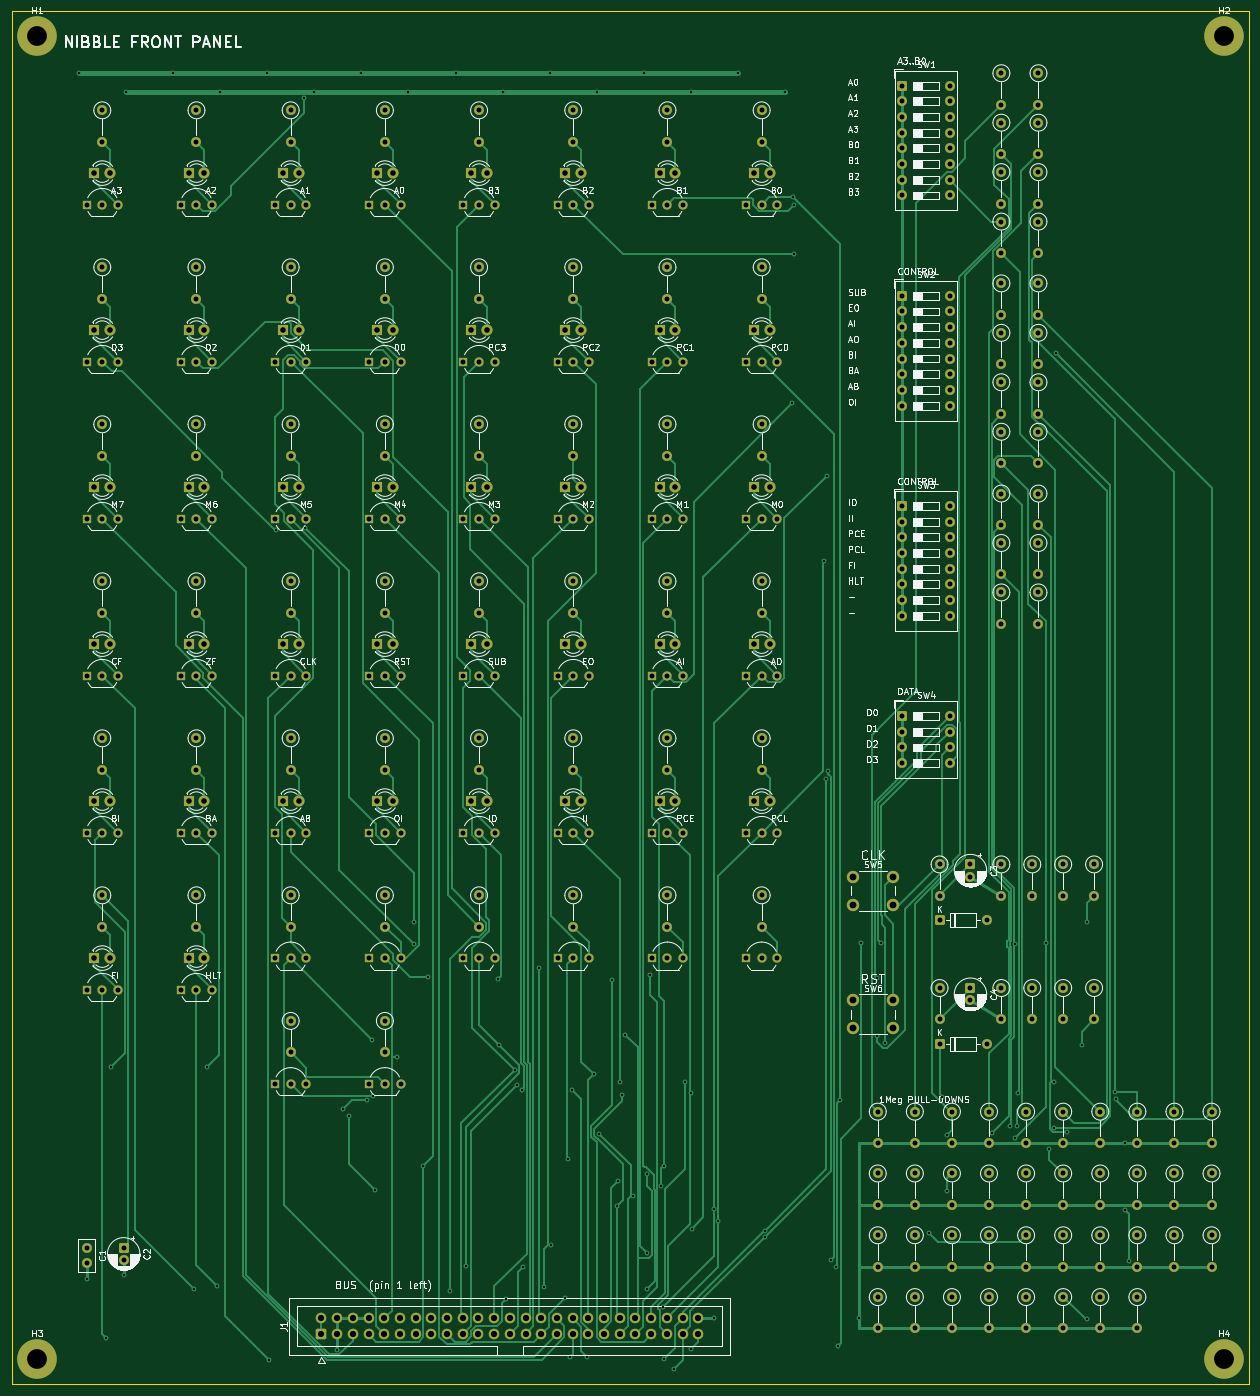
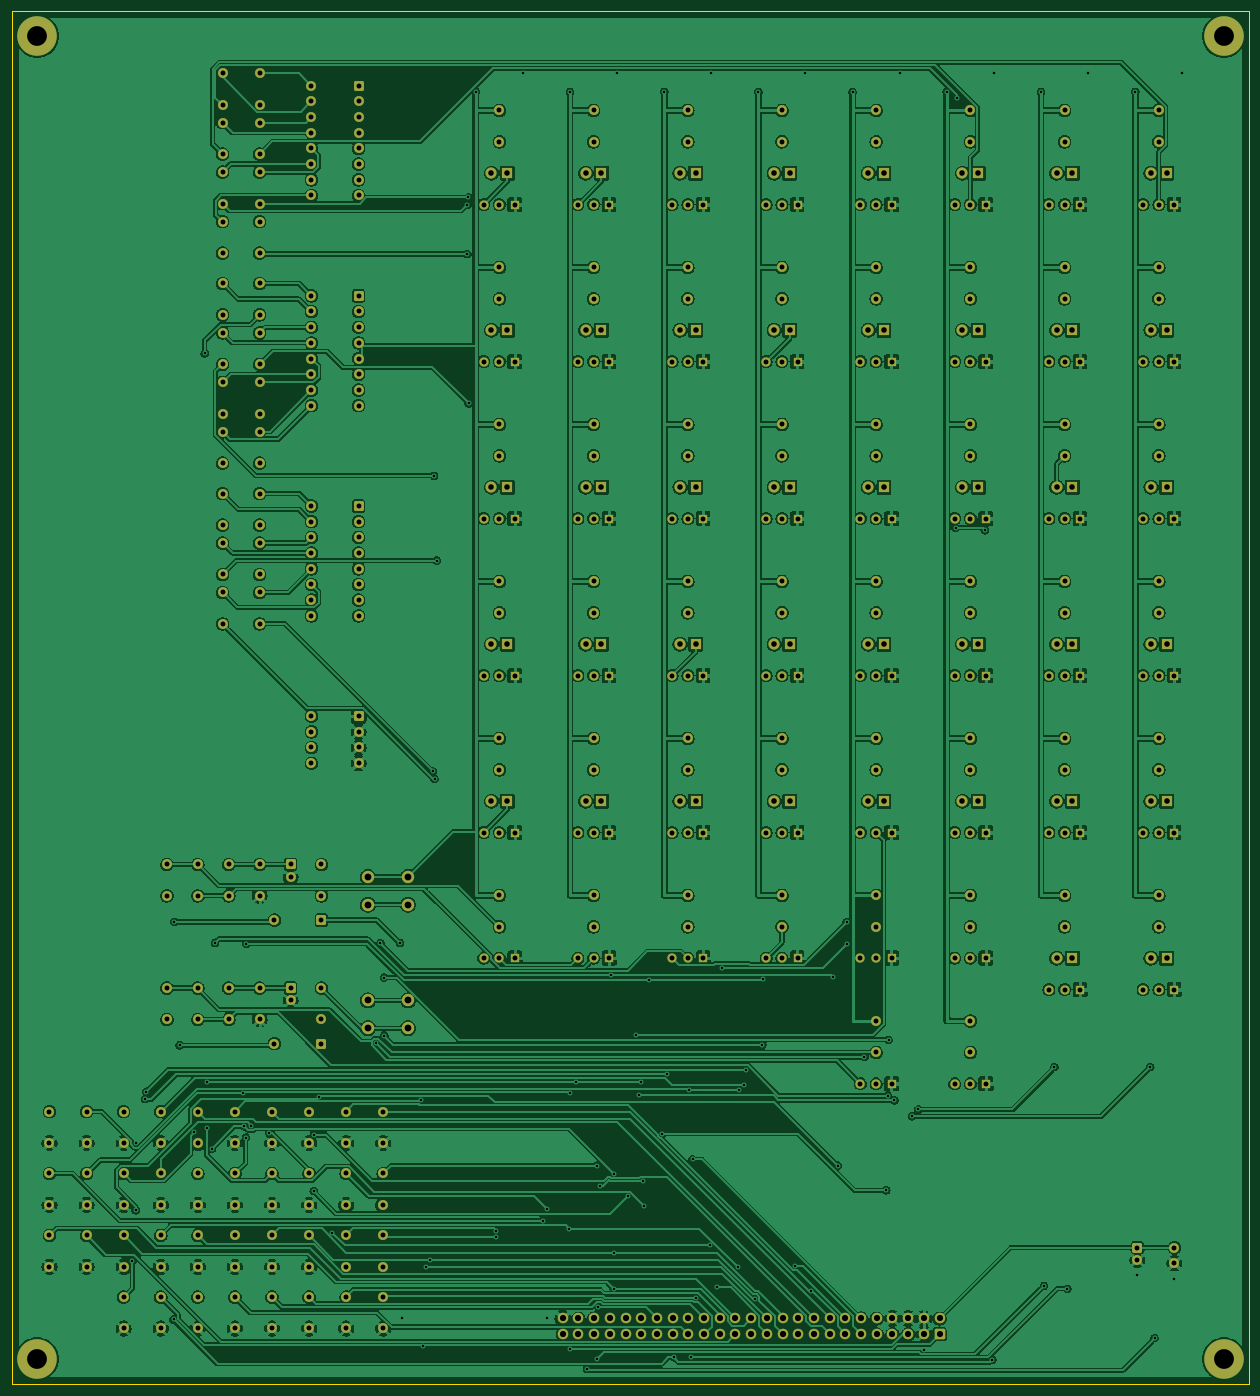
Circuit board: 10 layer files. Board 200.0 x 222.0 mm.
- bottom_copper: panel-B_Cu.gbl (912492 bytes)
- bottom_mask: panel-B_Mask.gbs (21999 bytes)
- paste: panel-B_Paste.gbp (450 bytes)
- bottom_silk: panel-B_Silkscreen.gbo (451 bytes)
- outline: panel-Edge_Cuts.gm1 (620 bytes)
- top_copper: panel-F_Cu.gtl (84868 bytes)
- top_mask: panel-F_Mask.gts (21999 bytes)
- paste: panel-F_Paste.gtp (450 bytes)
- top_silk: panel-F_Silkscreen.gto (216161 bytes)
- drill: panel.drl (11339 bytes)

=== bottom_copper: panel-B_Cu.gbl (912492 bytes, source omitted) ===
=== bottom_mask: panel-B_Mask.gbs (21999 bytes, source omitted) ===
=== paste: panel-B_Paste.gbp ===
%TF.GenerationSoftware,KiCad,Pcbnew,10.0.5*%
%TF.CreationDate,2026-09-09T20:03:39-04:00*%
%TF.ProjectId,panel,70616e65-6c2e-46b6-9963-61645f706362,rev?*%
%TF.SameCoordinates,Original*%
%TF.FileFunction,Paste,Bot*%
%TF.FilePolarity,Positive*%
%FSLAX46Y46*%
G04 Gerber Fmt 4.6, Leading zero omitted, Abs format (unit mm)*
G04 Created by KiCad (PCBNEW 10.0.5) date 2026-09-09 20:03:39*
%MOMM*%
%LPD*%
G01*
G04 APERTURE LIST*
G04 APERTURE END LIST*
M02*

=== bottom_silk: panel-B_Silkscreen.gbo ===
%TF.GenerationSoftware,KiCad,Pcbnew,10.0.5*%
%TF.CreationDate,2026-09-09T20:03:39-04:00*%
%TF.ProjectId,panel,70616e65-6c2e-46b6-9963-61645f706362,rev?*%
%TF.SameCoordinates,Original*%
%TF.FileFunction,Legend,Bot*%
%TF.FilePolarity,Positive*%
%FSLAX46Y46*%
G04 Gerber Fmt 4.6, Leading zero omitted, Abs format (unit mm)*
G04 Created by KiCad (PCBNEW 10.0.5) date 2026-09-09 20:03:39*
%MOMM*%
%LPD*%
G01*
G04 APERTURE LIST*
G04 APERTURE END LIST*
M02*

=== outline: panel-Edge_Cuts.gm1 ===
%TF.GenerationSoftware,KiCad,Pcbnew,10.0.5*%
%TF.CreationDate,2026-09-09T20:03:39-04:00*%
%TF.ProjectId,panel,70616e65-6c2e-46b6-9963-61645f706362,rev?*%
%TF.SameCoordinates,Original*%
%TF.FileFunction,Profile,NP*%
%FSLAX46Y46*%
G04 Gerber Fmt 4.6, Leading zero omitted, Abs format (unit mm)*
G04 Created by KiCad (PCBNEW 10.0.5) date 2026-09-09 20:03:39*
%MOMM*%
%LPD*%
G01*
G04 APERTURE LIST*
%TA.AperFunction,Profile*%
%ADD10C,0.100000*%
%TD*%
G04 APERTURE END LIST*
D10*
X0Y0D02*
X200000000Y0D01*
X0Y-222000000D02*
X0Y0D01*
X200000000Y0D02*
X200000000Y-222000000D01*
X200000000Y-222000000D02*
X0Y-222000000D01*
M02*

=== top_copper: panel-F_Cu.gtl (84868 bytes, source omitted) ===
=== top_mask: panel-F_Mask.gts (21999 bytes, source omitted) ===
=== paste: panel-F_Paste.gtp ===
%TF.GenerationSoftware,KiCad,Pcbnew,10.0.5*%
%TF.CreationDate,2026-09-09T20:03:39-04:00*%
%TF.ProjectId,panel,70616e65-6c2e-46b6-9963-61645f706362,rev?*%
%TF.SameCoordinates,Original*%
%TF.FileFunction,Paste,Top*%
%TF.FilePolarity,Positive*%
%FSLAX46Y46*%
G04 Gerber Fmt 4.6, Leading zero omitted, Abs format (unit mm)*
G04 Created by KiCad (PCBNEW 10.0.5) date 2026-09-09 20:03:39*
%MOMM*%
%LPD*%
G01*
G04 APERTURE LIST*
G04 APERTURE END LIST*
M02*

=== top_silk: panel-F_Silkscreen.gto (216161 bytes, source omitted) ===
=== drill: panel.drl (11339 bytes, source omitted) ===
